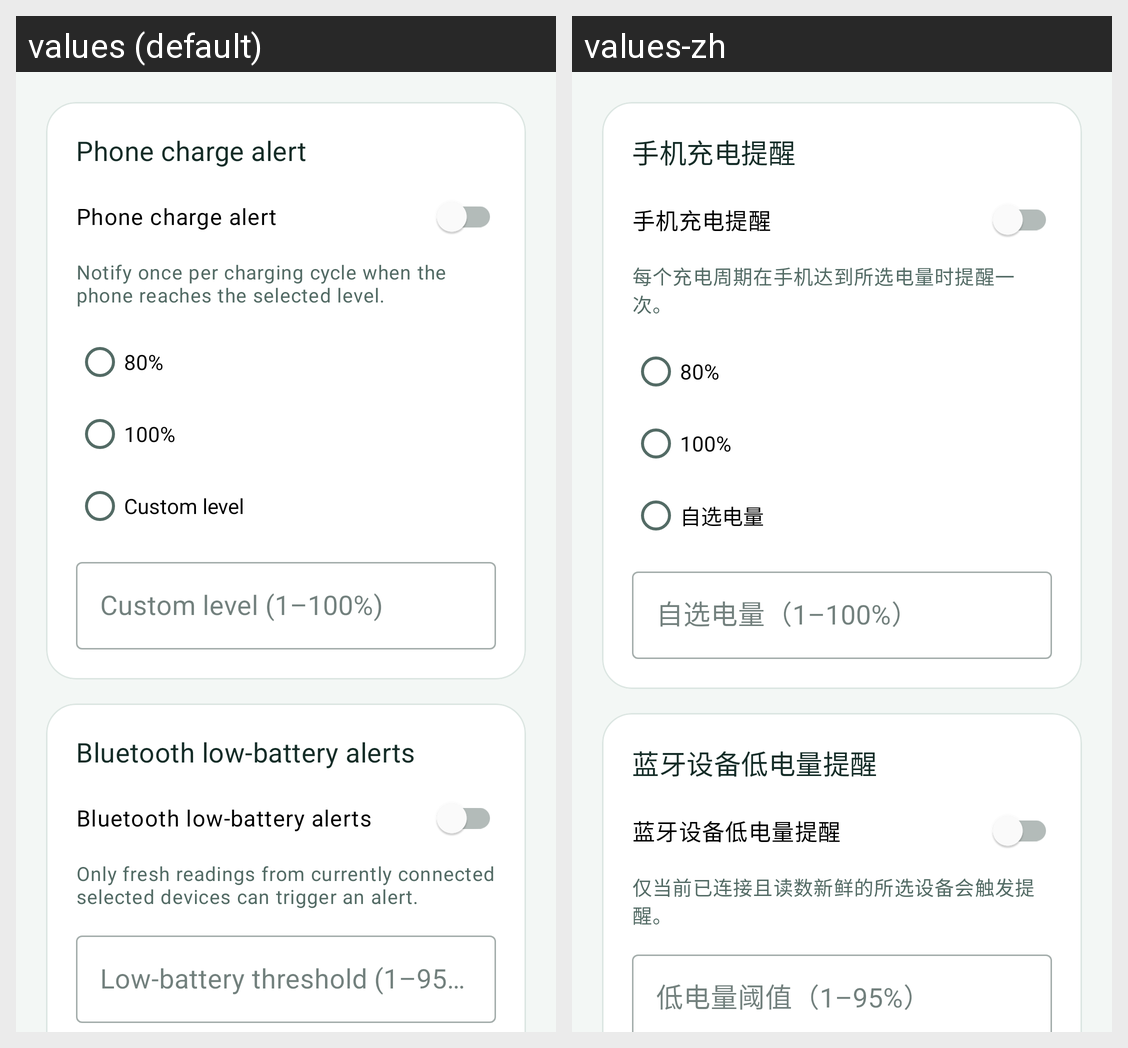

Strings drawn on this Android screen and how each of the app's shown locales translates them:
Android screen res/layout/activity_alerts.xml rendered under 2 locales, left to right: values (default), values-zh. Device: Nexus 5 (rendered at 1080×1920; each locale shown at half size, 540×960, under a caption strip naming it); theme Theme.AndroidBatteryWidget.
Strings drawn on this screen, with the default value and each locale's value (text and hints the layout hard-codes, and strings that could not be matched under every locale, appear in the picture but are not listed):

settings_ui_phone_section_title
  values: Phone charge alert
  values-zh: 手机充电提醒

alert_phone_switch
  values: Phone charge alert
  values-zh: 手机充电提醒

alert_phone_summary
  values: Notify once per charging cycle when the phone reaches the selected level.
  values-zh: 每个充电周期在手机达到所选电量时提醒一次。

alert_threshold_80
  values: 80%
  values-zh: 80%

alert_threshold_100
  values: 100%
  values-zh: 100%

alert_threshold_custom
  values: Custom level
  values-zh: 自选电量

alert_custom_threshold_hint
  values: Custom level (1–100%)
  values-zh: 自选电量（1–100%）

settings_ui_bluetooth_section_title
  values: Bluetooth low-battery alerts
  values-zh: 蓝牙设备低电量提醒

alert_bluetooth_switch
  values: Bluetooth low-battery alerts
  values-zh: 蓝牙设备低电量提醒

alert_bluetooth_summary
  values: Only fresh readings from currently connected selected devices can trigger an alert.
  values-zh: 仅当前已连接且读数新鲜的所选设备会触发提醒。

alert_bluetooth_threshold_hint
  values: Low-battery threshold (1–95%)
  values-zh: 低电量阈值（1–95%）
